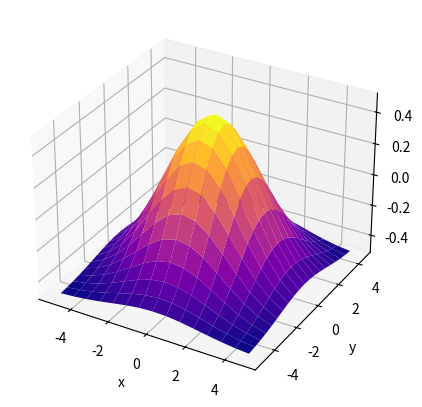
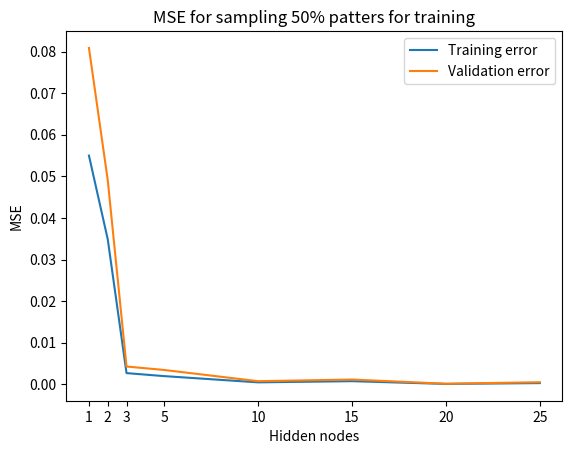

Write Python code to recreate these figures, in order.
import numpy as np
import matplotlib.pyplot as plt
from matplotlib.ticker import StrMethodFormatter

n = 100
seed = 42

'''3.1.1 Generation of data'''
def new_data_generation(n):
    mA = np.array([1,0.3])
    mB = np.array([0, 0])
    sigmaA = 0.3
    sigmaB = 0.4
    classA = np.zeros((2, n))
    classA[0, :] = np.concatenate((np.random.normal(-mA[0], sigmaA, n//2), np.random.normal(mA[0], sigmaA, n//2)))
    classA[1, :] = np.random.normal(mA[1], sigmaA, n)
    classB = np.zeros((2, n))
    classB[0, :] = np.random.normal(mB[0], sigmaB, n)
    classB[1, :] = np.random.normal(mB[1], sigmaB, n)
    T = np.concatenate((np.ones(n), -np.ones(n)))
    data = np.concatenate((classA, classB), axis=1)
    data, T = shuffle_data_and_target(data, T)
    return shuffle_data_and_target(data, T)

def shuffle_data_and_target(data, target):
    shuffle_indices = np.random.permutation(data.shape[1])
    return data[:,shuffle_indices], target[shuffle_indices]

n = 100
seed = 42

'''3.1.1 Generation of data'''
def classes_generation():
    mA = np.array([0.8,0.2])
    mB = np.array([0, -0.1])
    sigmaA = 0.2
    sigmaB = 0.3
    classA = np.zeros((2, n))
    np.random.seed(seed)
    classA[0, :] = np.concatenate((np.random.normal(-mA[0], sigmaA, n//2), np.random.normal(mA[0], sigmaA, n//2)))
    classA[1, :] = np.random.normal(mA[1], sigmaA, n)
    #remove 25% of the points
    # classA = np.delete(classA, np.random.choice(classA.shape[1], int(n/2), replace=False), axis=1)
    # for i in range(n):
    #     if classA[0,i]>0:
    #         index1.append(i)
    #     else:
    #         index2.append(i)
    #generate the 20% of the index in index1 and the 80% of index in index2 and remove them from the classA
    # np.random.shuffle(index1)
    # np.random.shuffle(index2)
    # classA = np.delete(classA, index1[:int(0.2*len(index1))], axis=1)
    # classA = np.delete(classA, index2[:int(0.8*len(index2))], axis=1)
    np.random.seed(seed+1)
    classB = np.zeros((2, n))
    np.random.seed(seed+2)
    classB[0, :] = np.random.normal(mB[0], sigmaB, n)
    np.random.seed(seed+3)
    classB[1, :] = np.random.normal(mB[1], sigmaB, n)
    # #remove 25% of the points
    # classB = np.delete(classB, np.random.choice(classB.shape[1], int(n/2), replace=False), axis=1)
    return classA, classB

def plot_data(X, T):
    ls = plt.scatter(X[0,:], X[1,:], c=T, cmap=plt.cm.Paired)
    plt.legend(handles=ls.legend_elements()[0], labels=['Class A', 'Class B'])
    plt.grid(True)
    plt.title("Generated samples")
    plt.show()


def data_generation(classA, classB):
    X = np.concatenate((classA, classB), axis=1)
    T = np.array([1]*int(n) + [-1]*int(n))
    # shuffle data points
    np.random.seed(seed)
    idx = list(range(int(2*n)))
    np.random.shuffle(idx)
    X = X[:, idx]
    T = T[idx]

    return X, T


def activation_function(x):
    return 2/(1+np.exp(-x))-1
def derivative_activation_function(x):
    return 0.5*(1+activation_function(x))*(1-activation_function(x))

def add_bias(X):
    return np.concatenate((np.ones((1, X.shape[1])), X), axis=0)

def forward(X, W, V):
    X = add_bias(X)
    Z = activation_function(np.dot(W, X))
    Z = add_bias(Z)
    Y = activation_function(np.dot(V, Z))
    return Y, Z


def backward(X, T, Y, Z, V,alpha,oldw,oldv):
    X = add_bias(X)
    delta = (Y - T) * derivative_activation_function(Y)
    deltaV=alpha*oldv-(1-alpha)*np.dot(delta, Z.T)
    delta = np.dot(V.T, delta) * derivative_activation_function(Z)
    delta = np.delete(delta, 0, 0)
    deltaW=alpha*oldw-(1-alpha)*np.dot(delta, X.T)
    return deltaW, deltaV


#initialize weights matrix with number of hidden neurons in the layer editable
def initialize_weights(n_hidden_neurons):
    W = np.random.uniform(-0.5, 0.5, (n_hidden_neurons, 3))
    V = np.random.uniform(-0.5, 0.5, (1, n_hidden_neurons+1))
    return W, V


##do a function to train for an n number of epochs and return a list of weights and error for each epoch
def train(X, T, W, V, eta, epochs,alpha):
    list_error = []
    list_missclass=[]
    list_W=[W.copy()]
    list_V=[V.copy()]
    deltaV, deltaW = np.zeros(V.shape), np.zeros(W.shape)
    for i in range(epochs):
        Y, Z = forward(X, W, V)
        error = 0.5 * np.sum((Y - T) ** 2)
        list_error.append(error)
        deltaW, deltaV = backward(X, T, Y, Z,V,alpha,deltaW,deltaV)
        W += eta * deltaW
        V += eta * deltaV
        list_missclass.append(np.sum(np.sign(Y)!=T)/X.shape[1])
        list_W.append(W.copy())
        list_V.append(V.copy())
    return W,V,list_error,list_W,list_V,list_missclass



def all_decision_boundary_plot(X, T, W_list, V_list):
    plt.scatter(X[0,:], X[1,:], c=T, cmap=plt.cm.Paired)
    x = np.linspace(-2, 2, 1000)
    for i, W in enumerate(W_list):
        for W_j in W:
            w1, w2, bias = W_j
            y = -(w1*x+bias)/w2
            if i == 0 or i%5000 == 0:
                if i == len(W_list)-1: 
                    plt.plot(x, y, 'r', label = 'Epoch '+str(i))
                # else: 
                #     plt.plot(x, y, 'k--')
    

def plot_errors(tot_list_errors, tot_list_missclass):
    list_n = [1, 4, 8, 10, 20, 30, 50]
    for i in range(len(tot_list_errors)):
        plt.plot(tot_list_errors[i], label = 'n = '+str(list_n[i]))
    plt.legend()
    plt.title('MSE error for different number of nodes in the hidden layer')
    plt.xlabel('Epochs')
    plt.ylabel('MSE')
    plt.show()

    for i in range(len(tot_list_missclass)):
        plt.plot(tot_list_missclass[i], label = 'n = '+str(list_n[i]))
    plt.legend()
    plt.title('Miscalssification ratio for different number of nodes in the hidden layer')
    plt.xlabel('Epochs')
    plt.ylabel('Miscassification ratio')
    plt.show()


def gaussian_data():
    x = np.arange(-5, 5, 0.7)
    y = np.arange(-5, 5, 0.5)
    xx, yy = np.meshgrid(x, y)
    z = np.exp(-(xx**2 + yy**2)/10)-0.5

    fig = plt.figure(figsize=(5,5))
    fig3d = fig.add_subplot(1,1,1, projection='3d')
    fig3d.plot_surface(xx, yy, z, cmap='plasma', shade=True)
    fig3d.set_xlabel('x')
    fig3d.set_ylabel('y')
    fig3d.set_zlabel('z')
    plt.show()

    num = len(x)*len(y)
    T = z.reshape(1, num)
    X = np.vstack((xx.reshape(1, num), yy.reshape(1, num)))

    return X, T, xx, yy

def n_hidden_gaussian(eta, epochs, alpha):
    X, T , xx, yy = gaussian_data()
    n_hidded = [1, 2, 3, 5, 10, 15, 20, 25]

    fig = plt.figure(figsize=(14,7))

    for n in n_hidded:
        W, V = initialize_weights(n)
        W, V, list_error, list_W, list_V, list_missclass = train(X, T, W, V, eta, epochs, alpha)
        Y, Z = forward(X, W, V)
        
        ax3d = fig.add_subplot(2, 4, n_hidded.index(n)+1, projection='3d')
        ax3d.plot_surface(xx, yy, Y.reshape(20,20), cmap='plasma', shade=True, alpha=0.75, label='n = '+str(n))
        ax3d.set_title('n = '+str(n))
    plt.show()


def sampling_gaussian(eta, epochs, alpha):
    X, T, xx, yy = gaussian_data()
    idx_train = np.random.choice(range(X.shape[1]), int(X.shape[1]*0.5), replace=False)
    idx_val = [i for i in range(X.shape[1]) if i not in idx_train]
    X_train = X[:, idx_train]
    T_train = T[:, idx_train]
    X_val = X[:, idx_val]
    T_val = T[:, idx_val]

    n_hidded = [1, 2, 3, 5, 10, 15, 20, 25]
    tot_error_train = []
    tot_error_val = []

    for n in n_hidded:
        W, V = initialize_weights(n)
        W, V, list_error, list_W, list_V, list_missclass = train(X_train, T_train, W, V, eta, epochs, alpha)
        Y_train, Z = forward(X_train, W, V)
        Y_val, Z_val = forward(X_val, W, V)
        tot_error_train.append(np.mean((Y_train-T_train)**2))
        tot_error_val.append(np.mean((Y_val-T_val)**2))
        

    plt.plot(n_hidded, tot_error_train, label='Training error')
    plt.plot(n_hidded, tot_error_val, label='Validation error')
    plt.legend()
    plt.title('MSE for sampling 50% patters for training')
    plt.xlabel('Hidden nodes')
    plt.ylabel('MSE')
    plt.xticks(n_hidded)
    plt.show()

def best_parameters(alpha, n_hidden=10):
    X, T, xx, yy = gaussian_data()
    idx_train = np.random.choice(range(X.shape[1]), int(X.shape[1]*0.5), replace=False)
    idx_val = [i for i in range(X.shape[1]) if i not in idx_train]
    X_train = X[:, idx_train]
    T_train = T[:, idx_train]
    X_val = X[:, idx_val]
    T_val = T[:, idx_val]

    W, V = initialize_weights(n_hidden)
    eta = [0.00001, 0.0001, 0.001, 0.01, 0.1]
    epochs = [100, 1000, 10000, 20000]
    min_error = np.inf
    best_eta = -1
    best_epochs = -1

    for e in eta:
        for ep in epochs:
            W, V, list_error, list_W, list_V, list_missclass = train(X, T, W, V, e, ep, alpha)
            pred_val = forward(X_val, W, V)[0]
            mse_val = np.mean((pred_val-T_val)**2)
            if mse_val < min_error:
                min_error = mse_val
                best_eta = e
                best_epochs = ep
            if min_error == 0:
                break

    print('Best eta: ', best_eta)
    print('Best epochs: ', best_epochs)
    print('MSE: ', min_error)


def different_sampling(alpha, n_hidden=10, eta=0.01, epochs=20000):
    X, T, xx, yy = gaussian_data()

    splits = [0.2, 0.3, 0.4, 0.5, 0.6, 0.7, 0.8]
    MSEs_train = []
    MSEs_val = []

    for split in splits:
        idx_train = np.random.choice(range(X.shape[1]), int(X.shape[1]*split), replace=False)
        idx_val = [i for i in range(X.shape[1]) if i not in idx_train]
        X_train = X[:, idx_train]
        T_train = T[:, idx_train]
        X_val = X[:, idx_val]
        T_val = T[:, idx_val]

        W, V = initialize_weights(n_hidden)
        W, V, list_error, list_W, list_V, list_missclass = train(X_train, T_train, W, V, eta, epochs, alpha)

        pred_train = forward(X_train, W, V)[0]
        pred_val = forward(X_val, W, V)[0]
        MSEs_train.append(np.mean((pred_train-T_train)**2))
        MSEs_val.append(np.mean((pred_val-T_val)**2))

    plt.plot(splits, MSEs_train, label='Training')
    plt.plot(splits, MSEs_val, label='Validation')
    plt.legend()
    plt.title('MSE for different sampling')
    plt.xlabel('% training samples')
    plt.ylabel('MSE')
    plt.xticks(splits)
    plt.gca().yaxis.set_major_formatter(StrMethodFormatter('{x:,.4f}'))
    plt.show()



if __name__ == "__main__":
    classA, classB = classes_generation()
    X, T = new_data_generation(100)
    # W,V=initialize_weights(4)
    # W,V,list_error,list_W,list_V,list_missclass=train(X, T, W, V, 0.001, 10000,0.9)
    # plot_data(X, T)
    # print(list_error[-1])
    # all_decision_boundary_plot(X, T, list_W, list_V)
    # print(list_missclass)
    # plt.show()

    # n_hidden = [1, 4, 8, 10, 20, 30, 50]
    # tot_list_error = []
    # tot_list_missclass=[]
    # for n in n_hidden:
    #     W,V=initialize_weights(n)
    #     W,V,list_error,list_W,list_V,list_missclass=train(X, T, W, V, 0.01, 1500,0.9)
    #     tot_list_error.append(list_error)
    #     tot_list_missclass.append(list_missclass)

    # print(tot_list_error)
    # print(tot_list_missclass)

    # plot_errors(tot_list_error, tot_list_missclass)

    # gaussian_data()
    # n_hidden_gaussian(0.01, 10000, 0.9)
    sampling_gaussian(0.01, 10000, 0.9)
    # best_parameters(0.9, 10)
    # different_sampling(0.9, 10, 0.01, 20000)
